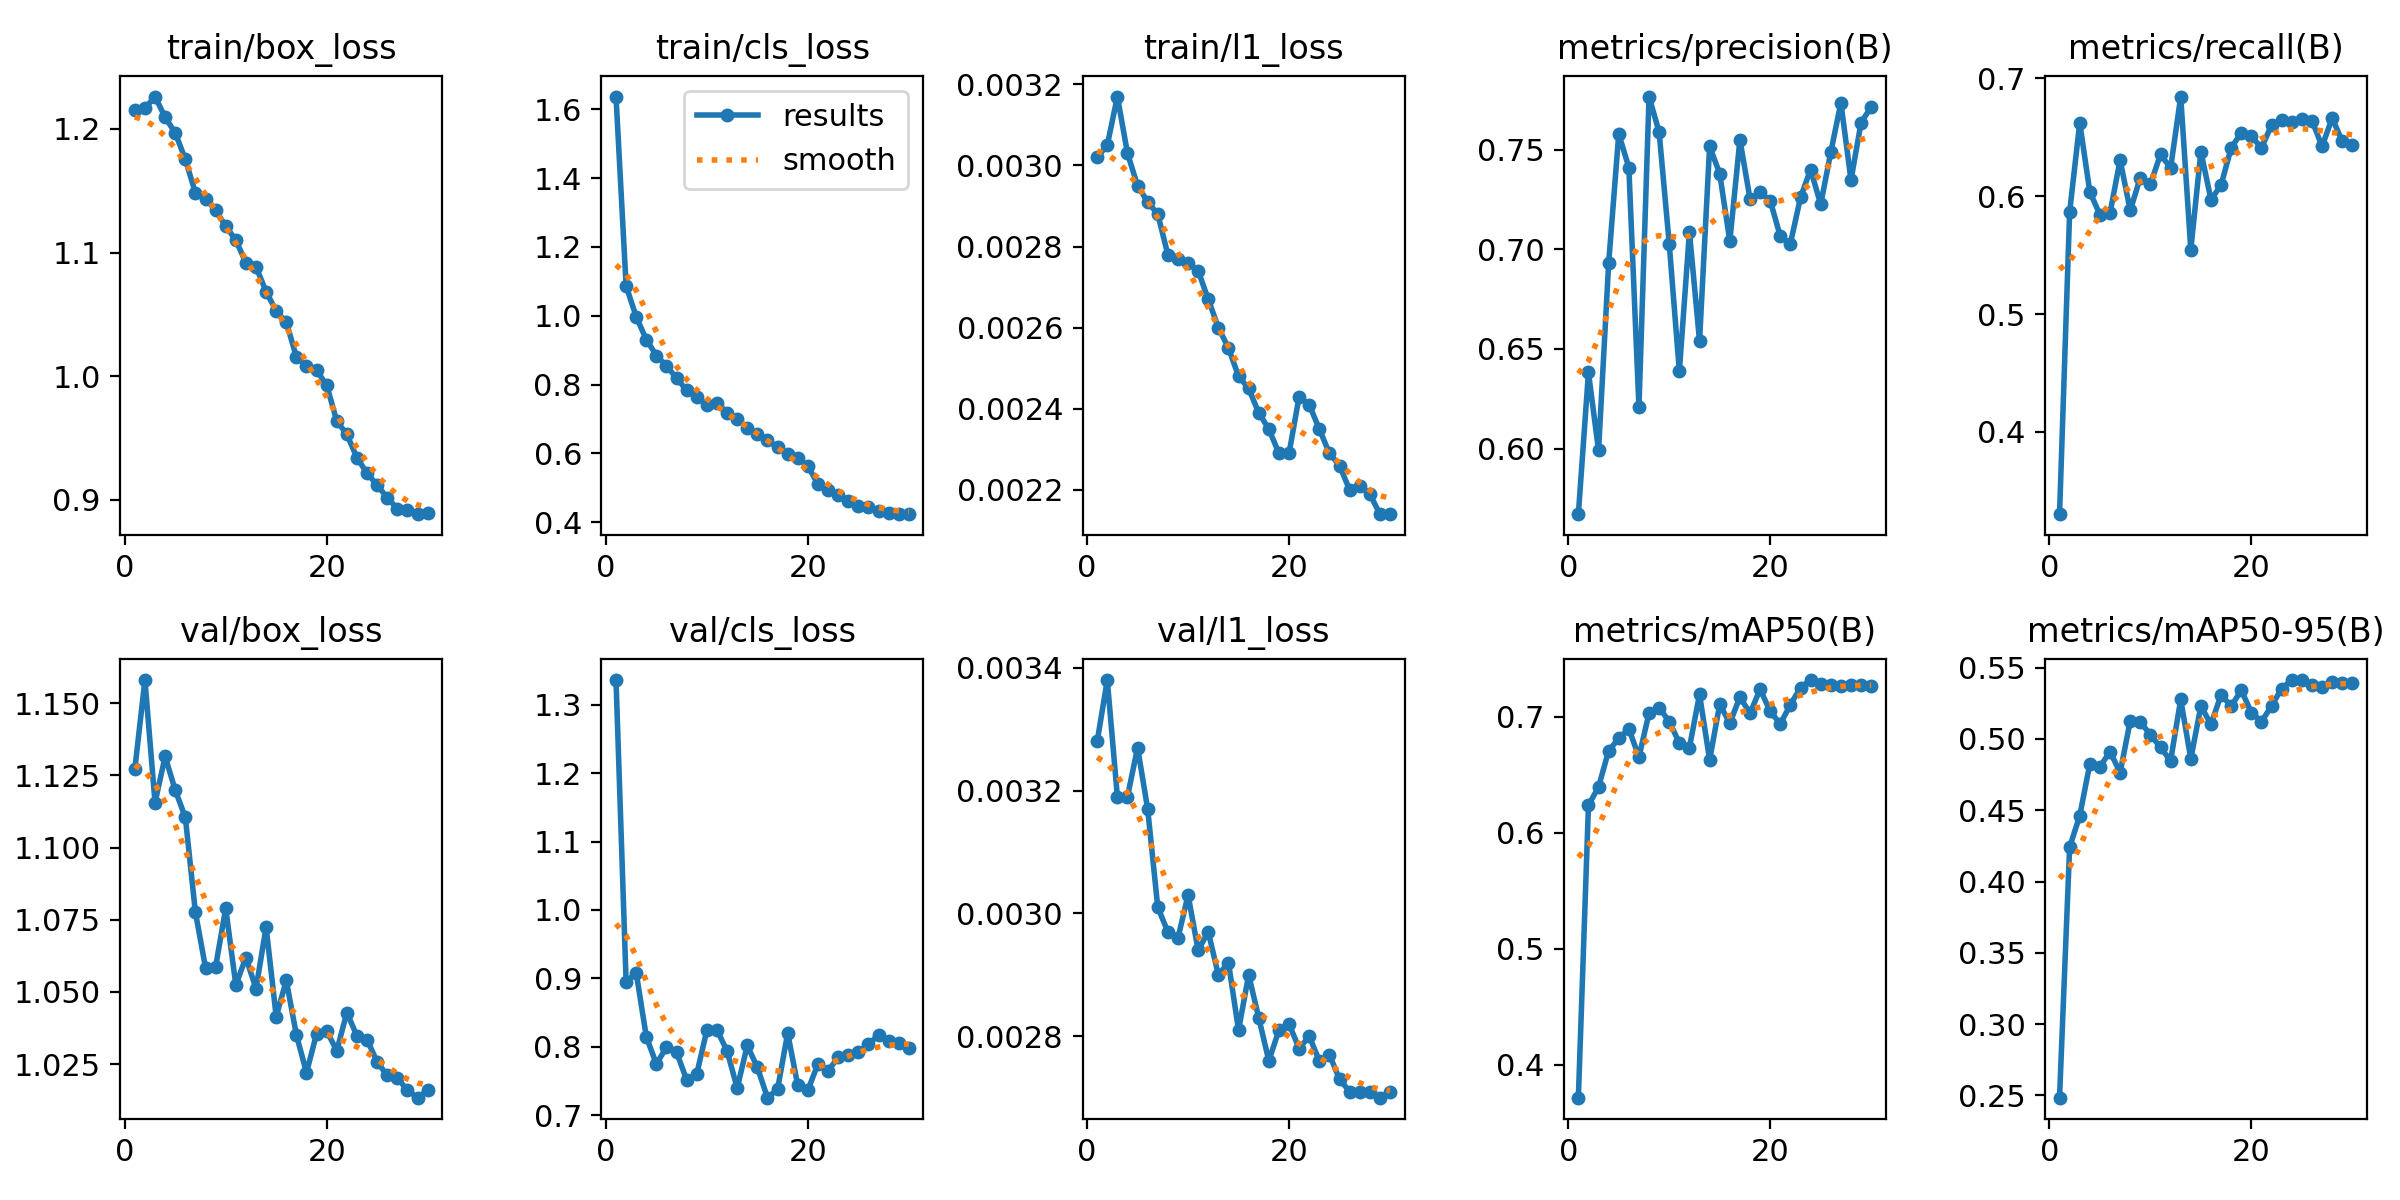

Values plotted in this chart, from the file beside it:
epoch, time, train/box_loss, train/cls_loss, train/l1_loss, metrics/precision(B), metrics/recall(B), metrics/mAP50(B), metrics/mAP50-95(B), val/box_loss, val/cls_loss, val/l1_loss, lr/pg0, lr/pg1, lr/pg2
1, 209.7, 1.215, 1.638, 0.00302, 0.5671, 0.3301, 0.3718, 0.2484, 1.127, 1.336, 0.00328, 0.0002768, 0.0002768, 0.0002768
2, 413.6, 1.217, 1.087, 0.00305, 0.6382, 0.5866, 0.6235, 0.4242, 1.158, 0.8944, 0.00338, 0.000553, 0.000553, 0.000553
3, 617.3, 1.226, 0.9971, 0.00317, 0.5991, 0.6624, 0.6394, 0.4461, 1.116, 0.9082, 0.00319, 0.0008232, 0.0008232, 0.0008232
4, 820.5, 1.209, 0.9306, 0.00303, 0.6929, 0.6037, 0.6705, 0.4825, 1.132, 0.8145, 0.00319, 0.0008128, 0.0008128, 0.0008128
5, 1024, 1.197, 0.8843, 0.00295, 0.7579, 0.5843, 0.6811, 0.4804, 1.12, 0.7745, 0.00327, 0.0007974, 0.0007974, 0.0007974
6, 1226, 1.175, 0.8537, 0.00291, 0.741, 0.5858, 0.6894, 0.4912, 1.111, 0.7994, 0.00317, 0.0007778, 0.0007778, 0.0007778
7, 1429, 1.148, 0.8189, 0.00288, 0.6208, 0.6308, 0.6652, 0.4764, 1.078, 0.7918, 0.00301, 0.0007543, 0.0007543, 0.0007543
8, 1632, 1.144, 0.7827, 0.00278, 0.7766, 0.5879, 0.7029, 0.5126, 1.058, 0.7513, 0.00297, 0.0007271, 0.0007271, 0.0007271
9, 1834, 1.134, 0.7636, 0.00277, 0.7587, 0.6159, 0.7076, 0.5118, 1.059, 0.7604, 0.00296, 0.0006966, 0.0006966, 0.0006966
10, 2037, 1.121, 0.7406, 0.00276, 0.7027, 0.6102, 0.6956, 0.503, 1.079, 0.8242, 0.00303, 0.000663, 0.000663, 0.000663
11, 2239, 1.11, 0.7464, 0.00274, 0.6388, 0.6355, 0.6773, 0.494, 1.052, 0.8243, 0.00294, 0.0006268, 0.0006268, 0.0006268
12, 2442, 1.092, 0.7186, 0.00267, 0.7086, 0.6239, 0.6733, 0.4848, 1.062, 0.7938, 0.00297, 0.0005884, 0.0005884, 0.0005884
13, 2645, 1.089, 0.7001, 0.0026, 0.6541, 0.6846, 0.7191, 0.5277, 1.051, 0.7395, 0.0029, 0.0005481, 0.0005481, 0.0005481
14, 2847, 1.068, 0.6738, 0.00255, 0.7516, 0.5546, 0.6626, 0.486, 1.072, 0.8017, 0.00292, 0.0005064, 0.0005064, 0.0005064
15, 3050, 1.053, 0.6564, 0.00248, 0.7379, 0.6379, 0.7104, 0.5231, 1.041, 0.7697, 0.00281, 0.0004638, 0.0004638, 0.0004638
16, 3252, 1.044, 0.6379, 0.00245, 0.7041, 0.5971, 0.6942, 0.5102, 1.054, 0.7254, 0.0029, 0.0004207, 0.0004207, 0.0004207
17, 3455, 1.016, 0.6174, 0.00239, 0.7549, 0.6095, 0.7169, 0.5311, 1.035, 0.7377, 0.00283, 0.0003776, 0.0003776, 0.0003776
18, 3657, 1.008, 0.5985, 0.00235, 0.7253, 0.6412, 0.7027, 0.5229, 1.022, 0.8199, 0.00276, 0.0003349, 0.0003349, 0.0003349
19, 3860, 1.005, 0.5851, 0.00229, 0.7285, 0.6538, 0.7235, 0.5342, 1.036, 0.7433, 0.00281, 0.0002932, 0.0002932, 0.0002932
20, 4062, 0.9928, 0.5632, 0.00229, 0.7244, 0.6507, 0.7044, 0.5185, 1.036, 0.7364, 0.00282, 0.000253, 0.000253, 0.000253
21, 4263, 0.9638, 0.51, 0.00243, 0.7065, 0.6411, 0.6937, 0.5121, 1.03, 0.7747, 0.00278, 0.0002145, 0.0002145, 0.0002145
22, 4462, 0.953, 0.4919, 0.00241, 0.7028, 0.6604, 0.7102, 0.5233, 1.043, 0.7647, 0.0028, 0.0001783, 0.0001783, 0.0001783
23, 4661, 0.9341, 0.4798, 0.00235, 0.726, 0.6649, 0.725, 0.5353, 1.035, 0.7842, 0.00276, 0.0001448, 0.0001448, 0.0001448
24, 4859, 0.9215, 0.4601, 0.00229, 0.74, 0.6633, 0.7314, 0.5413, 1.033, 0.7877, 0.00277, 0.0001142, 0.0001142, 0.0001142
25, 5058, 0.9121, 0.4452, 0.00226, 0.7226, 0.6653, 0.7283, 0.5412, 1.026, 0.7925, 0.00273, 8.7079e-05, 8.7079e-05, 8.7079e-05
26, 5256, 0.9017, 0.4432, 0.0022, 0.7487, 0.6642, 0.7276, 0.5381, 1.021, 0.8033, 0.00271, 6.35724e-05, 6.35724e-05, 6.35724e-05
27, 5454, 0.8931, 0.4334, 0.00221, 0.7735, 0.6423, 0.7264, 0.5363, 1.02, 0.8172, 0.00271, 4.39782e-05, 4.39782e-05, 4.39782e-05
28, 5653, 0.8915, 0.4268, 0.00219, 0.7347, 0.6664, 0.727, 0.5398, 1.016, 0.8086, 0.00271, 2.85111e-05, 2.85111e-05, 2.85111e-05
29, 5851, 0.8885, 0.4233, 0.00214, 0.7636, 0.6467, 0.7275, 0.5392, 1.013, 0.806, 0.0027, 1.73405e-05, 1.73405e-05, 1.73405e-05
30, 6048, 0.8894, 0.4229, 0.00214, 0.7714, 0.6437, 0.7263, 0.5395, 1.016, 0.798, 0.00271, 1.05888e-05, 1.05888e-05, 1.05888e-05
